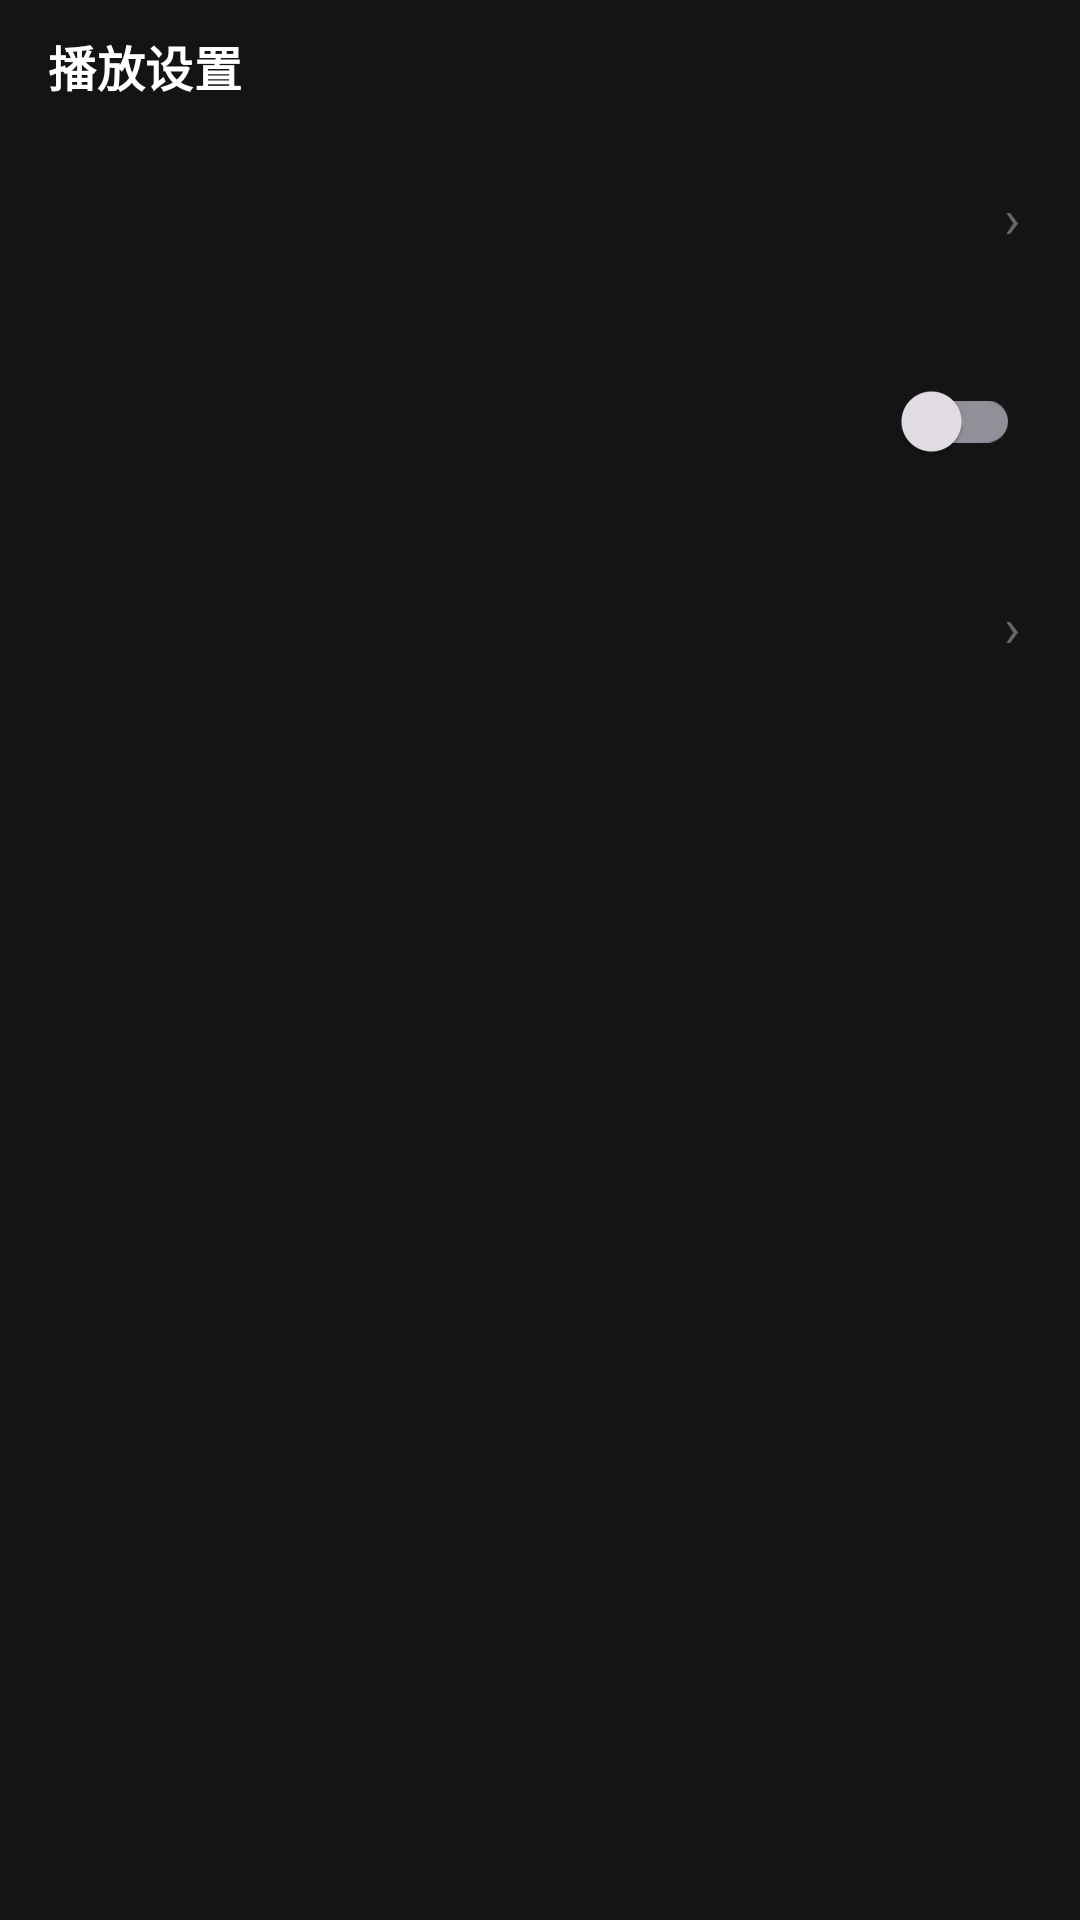

This screen was rendered from an Android layout file. Write that file and the resources it references.
<!-- AndroidManifest.xml: activity theme Theme.LomenMobile -->
<!-- res/layout/activity_playback_settings.xml -->
<?xml version="1.0" encoding="utf-8"?>
<LinearLayout xmlns:android="http://schemas.android.com/apk/res/android"
    xmlns:app="http://schemas.android.com/apk/res-auto"
    android:layout_width="match_parent"
    android:layout_height="match_parent"
    android:background="@color/background_dark"
    android:orientation="vertical">

    <com.google.android.material.appbar.MaterialToolbar
        android:id="@+id/toolbar"
        style="@style/Widget.Lomen.Toolbar"
        android:layout_width="match_parent"
        android:layout_height="@dimen/toolbar_height"
        app:navigationIcon="@drawable/ic_back"
        app:title="@string/settings_playback"
        app:titleTextColor="@color/text_primary" />

    <include
        android:id="@+id/menu_seek_duration"
        layout="@layout/item_profile_menu" />

    <include
        android:id="@+id/menu_remember_playback"
        layout="@layout/item_settings_switch_row" />

    <include
        android:id="@+id/menu_clear_history"
        layout="@layout/item_profile_menu" />
</LinearLayout>
<!-- res/layout/item_profile_menu.xml (included above) -->
<?xml version="1.0" encoding="utf-8"?>
<LinearLayout xmlns:android="http://schemas.android.com/apk/res/android"
    android:layout_width="match_parent"
    android:layout_height="wrap_content"
    android:background="?attr/selectableItemBackground"
    android:gravity="center_vertical"
    android:orientation="horizontal"
    android:paddingHorizontal="@dimen/screen_padding"
    android:paddingVertical="16dp">

    <FrameLayout
        android:layout_width="24dp"
        android:layout_height="24dp">

        <ImageView
            android:id="@+id/menu_icon"
            android:layout_width="22dp"
            android:layout_height="22dp"
            android:layout_gravity="center"
            android:contentDescription="@null" />

        <View
            android:id="@+id/menu_badge"
            android:layout_width="7dp"
            android:layout_height="7dp"
            android:layout_gravity="top|end"
            android:background="@drawable/bg_menu_red_dot"
            android:visibility="gone" />
    </FrameLayout>

    <TextView
        android:id="@+id/menu_title"
        android:layout_width="0dp"
        android:layout_height="wrap_content"
        android:layout_marginStart="12dp"
        android:layout_weight="1"
        android:textColor="@color/text_primary"
        android:textSize="14sp" />

    <TextView
        android:id="@+id/menu_subtitle"
        android:layout_width="wrap_content"
        android:layout_height="wrap_content"
        android:textColor="@color/text_secondary"
        android:textSize="12sp"
        android:visibility="gone" />

    <TextView
        android:layout_width="wrap_content"
        android:layout_height="wrap_content"
        android:layout_marginStart="8dp"
        android:text="›"
        android:textColor="@color/text_muted"
        android:textSize="18sp" />
</LinearLayout>
<!-- res/layout/item_settings_switch_row.xml (included above) -->
<?xml version="1.0" encoding="utf-8"?>
<LinearLayout xmlns:android="http://schemas.android.com/apk/res/android"
    android:layout_width="match_parent"
    android:layout_height="wrap_content"
    android:background="?attr/selectableItemBackground"
    android:gravity="center_vertical"
    android:orientation="horizontal"
    android:paddingHorizontal="@dimen/screen_padding"
    android:paddingVertical="16dp">

    <ImageView
        android:id="@+id/menu_icon"
        android:layout_width="22dp"
        android:layout_height="22dp"
        android:contentDescription="@null" />

    <TextView
        android:id="@+id/menu_title"
        android:layout_width="0dp"
        android:layout_height="wrap_content"
        android:layout_marginStart="12dp"
        android:layout_weight="1"
        android:textColor="@color/text_primary"
        android:textSize="14sp" />

    <com.google.android.material.switchmaterial.SwitchMaterial
        android:id="@+id/menu_switch"
        android:layout_width="wrap_content"
        android:layout_height="wrap_content" />
</LinearLayout>
<!-- resources referenced by this layout -->
<resources>
  <color name="background_dark">#FF141414</color>
  <color name="text_muted">#FF666666</color>
  <color name="text_primary">#FFFFFFFF</color>
  <color name="text_secondary">#FF888888</color>
  <dimen name="screen_padding">20dp</dimen>
  <dimen name="toolbar_height">44dp</dimen>
  <!-- drawable bg_menu_red_dot (drawable) -->
  <?xml version="1.0" encoding="utf-8"?>
  <shape xmlns:android="http://schemas.android.com/apk/res/android"
      android:shape="oval">
      <solid android:color="@color/error_red" />
  </shape>
  <string name="settings_playback">播放设置</string>
  <style name="Widget.Lomen.Toolbar" parent="Widget.Material3.Toolbar">
          <item name="android:minHeight">@dimen/toolbar_height</item>
          <item name="titleTextAppearance">@style/Text.Lomen.ToolbarTitle</item>
          <item name="android:paddingLeft">4dp</item>
          <item name="android:paddingRight">4dp</item>
          <item name="contentInsetStartWithNavigation">0dp</item>
      </style>
  <style name="Theme.LomenMobile" parent="Theme.Material3.Dark.NoActionBar">
          <item name="android:windowBackground">@color/background_dark</item>
          <item name="android:statusBarColor">@android:color/transparent</item>
          <item name="android:navigationBarColor">@color/background_dark</item>
          <item name="android:windowLightStatusBar">false</item>
          <item name="colorPrimary">@color/primary_yellow</item>
          <item name="colorOnPrimary">@color/background_dark</item>
          <item name="android:textColorPrimary">@color/text_primary</item>
          <item name="android:textColorSecondary">@color/text_secondary</item>
          <item name="colorControlHighlight">@color/ripple_highlight</item>
          <item name="android:colorControlHighlight">@color/ripple_highlight</item>
          <item name="actionBarSize">@dimen/toolbar_height</item>
          <item name="toolbarStyle">@style/Widget.Lomen.Toolbar</item>
      </style>
  <color name="error_red">#FFEF4444</color>
  <style name="Text.Lomen.ToolbarTitle" parent="TextAppearance.Material3.TitleMedium">
          <item name="android:textSize">@dimen/toolbar_title_size</item>
          <item name="android:textStyle">bold</item>
          <item name="android:textColor">@color/text_primary</item>
      </style>
  <color name="primary_yellow">#FFFDDD0E</color>
  <color name="ripple_highlight">#33FFFFFF</color>
  <dimen name="toolbar_title_size">16sp</dimen>
</resources>
